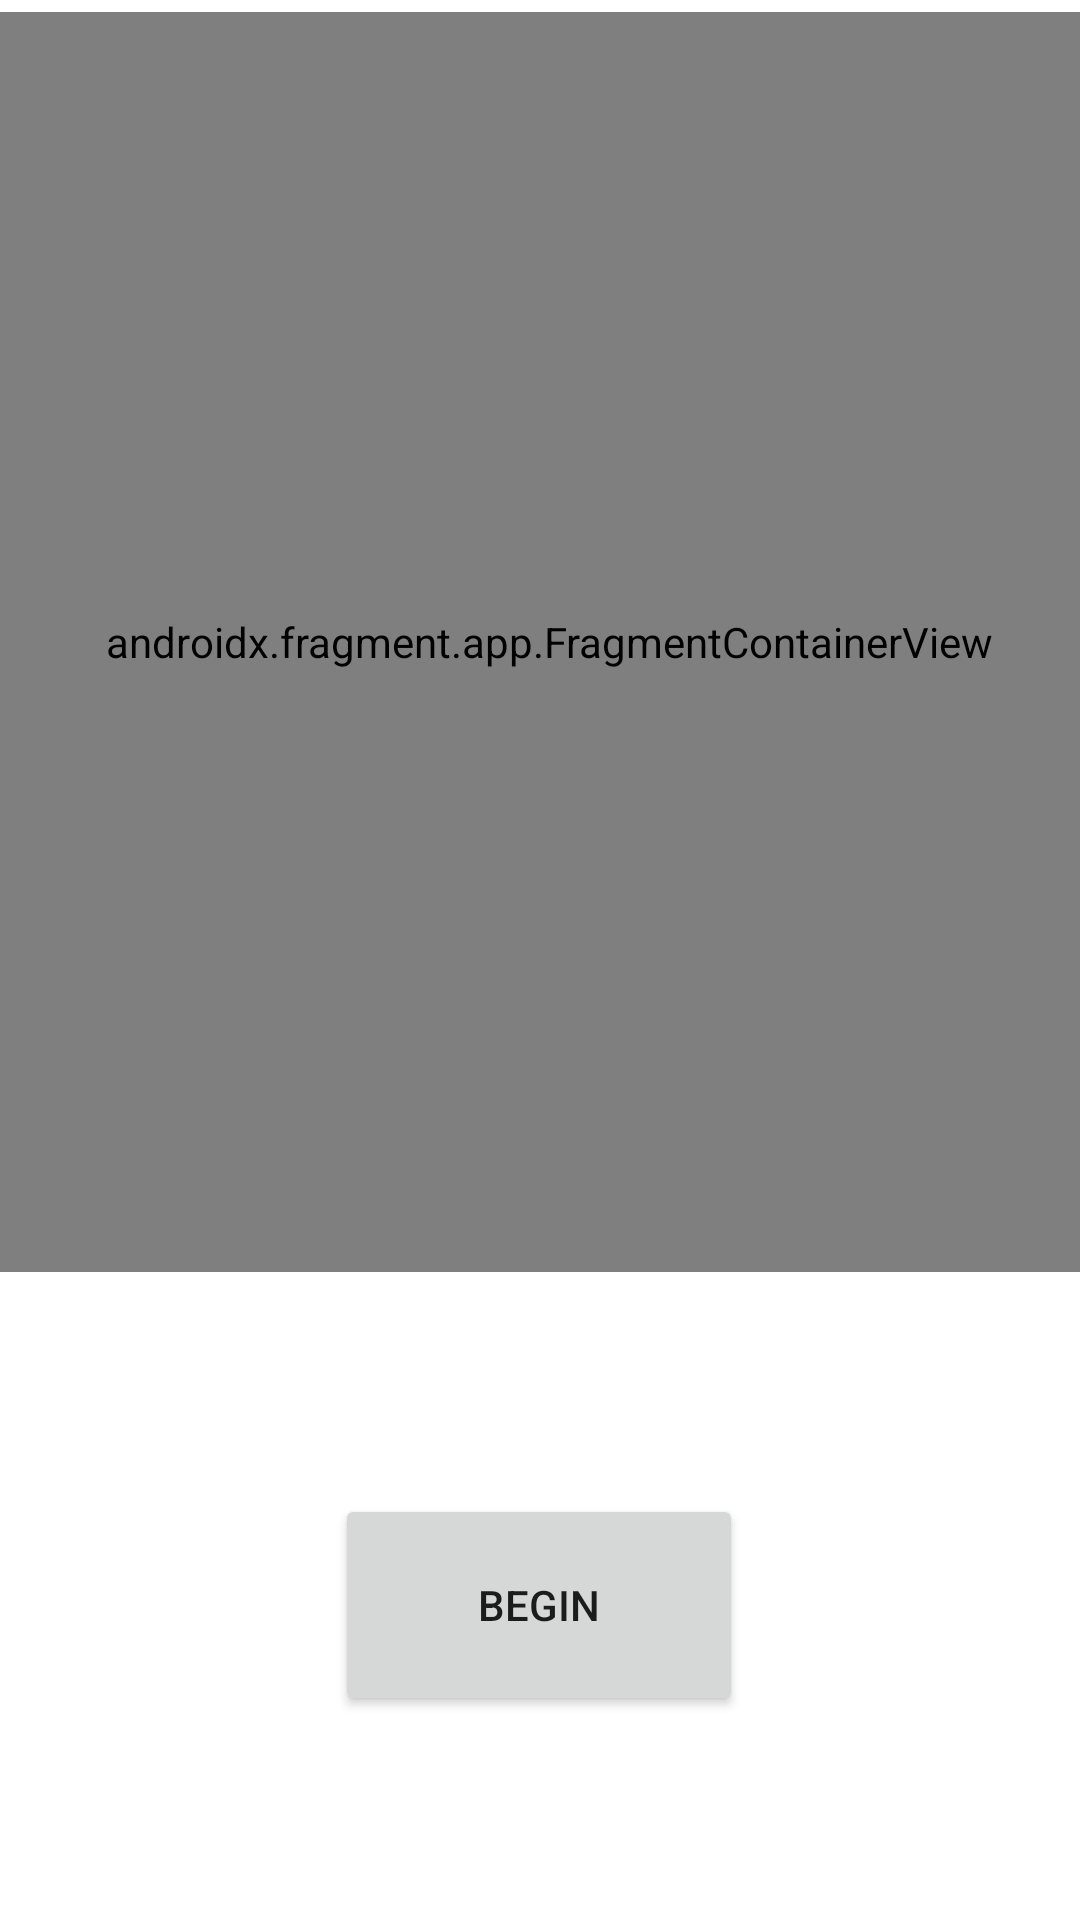

Reconstruct the res/layout file that produces this screen, plus the resources it refers to.
<!-- AndroidManifest.xml: application theme Theme.StraviaTEC_Mobile -->
<!-- res/layout/activity_map.xml -->
<?xml version="1.0" encoding="utf-8"?>
<androidx.constraintlayout.widget.ConstraintLayout xmlns:android="http://schemas.android.com/apk/res/android"
    xmlns:app="http://schemas.android.com/apk/res-auto"
    xmlns:tools="http://schemas.android.com/tools"
    android:layout_width="match_parent"
    android:layout_height="match_parent"
    tools:context=".Map">

    <androidx.fragment.app.FragmentContainerView
        android:id="@+id/map"
        android:name="com.google.android.gms.maps.SupportMapFragment"
        android:layout_width="405dp"
        android:layout_height="420dp"
        android:layout_marginTop="4dp"
        app:layout_constraintEnd_toEndOf="parent"
        app:layout_constraintHorizontal_bias="0.444"
        app:layout_constraintStart_toStartOf="parent"
        app:layout_constraintTop_toTopOf="parent">

    </androidx.fragment.app.FragmentContainerView>

    <Spinner
        android:id="@+id/activitytype"
        android:layout_width="408dp"
        android:layout_height="58dp"
        android:layout_marginTop="16dp"
        app:layout_constraintEnd_toEndOf="parent"
        app:layout_constraintHorizontal_bias="0.333"
        app:layout_constraintStart_toStartOf="parent"
        app:layout_constraintTop_toBottomOf="@+id/map" />

    <Button
        android:id="@+id/start"
        android:layout_width="136dp"
        android:layout_height="74dp"
        android:layout_marginBottom="68dp"
        android:text="Begin"
        app:layout_constraintBottom_toBottomOf="parent"
        app:layout_constraintEnd_toEndOf="parent"
        app:layout_constraintHorizontal_bias="0.498"
        app:layout_constraintStart_toStartOf="parent" />
</androidx.constraintlayout.widget.ConstraintLayout>
<!-- resources referenced by this layout -->
<resources>
  <style name="Theme.StraviaTEC_Mobile" parent="Theme.MaterialComponents.DayNight.DarkActionBar">
          
          <item name="colorPrimary">@color/purple_500</item>
          <item name="colorPrimaryVariant">@color/purple_700</item>
          <item name="colorOnPrimary">@color/white</item>
          
          <item name="colorSecondary">@color/teal_200</item>
          <item name="colorSecondaryVariant">@color/teal_700</item>
          <item name="colorOnSecondary">@color/black</item>
          
          <item name="android:statusBarColor" tools:targetApi="l">?attr/colorPrimaryVariant</item>
          
      </style>
  <!-- not gathered from this repository: default colours our renderer supplied (Android Studio template values) -->
  <color name="purple_500">#FF6200EE</color>
  <color name="purple_700">#FF3700B3</color>
  <color name="teal_200">#FF03DAC5</color>
  <color name="teal_700">#FF018786</color>
  <color name="black">#FF000000</color>
  <color name="white">#FFFFFFFF</color>
</resources>
